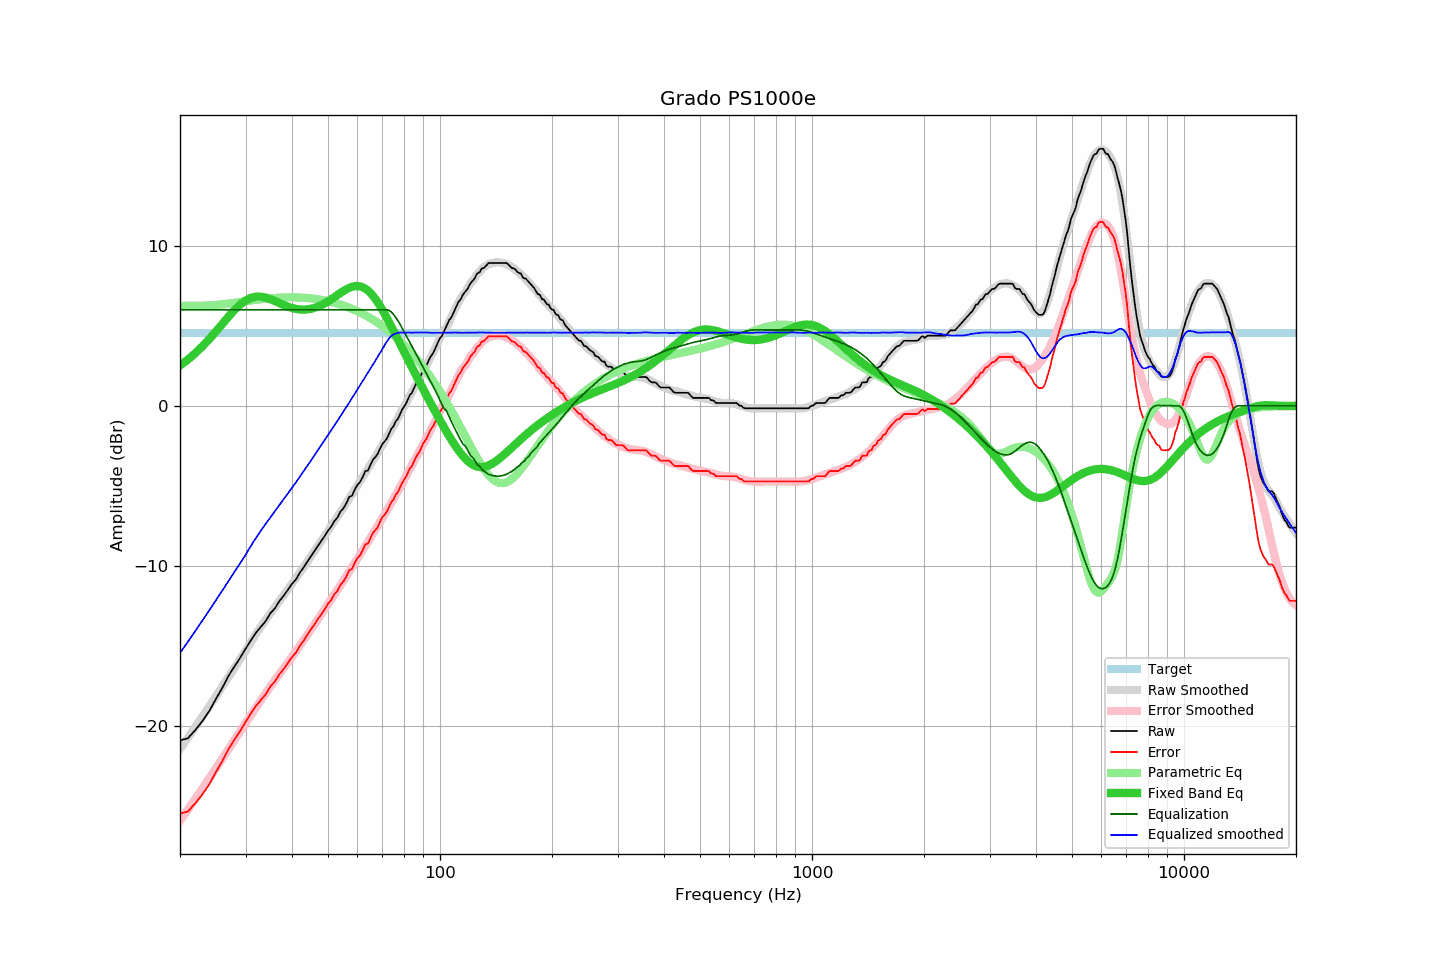

Source data for this figure (header and first rows):
frequency, raw, error, smoothed, error_smoothed, equalization, parametric_eq, equalized_raw, equalized_smoothed, target
20, -20.92, -25.49, -21.45, -25.94, 6.00, 2.52, -14.92, -15.45, 4.58
21, -20.79, -25.36, -20.75, -25.25, 6.00, 2.89, -14.79, -14.75, 4.58
22, -20.27, -24.84, -20.07, -24.57, 6.00, 3.29, -14.27, -14.07, 4.58
23, -19.70, -24.27, -19.41, -23.91, 6.00, 3.72, -13.70, -13.41, 4.58
24, -19.07, -23.64, -18.77, -23.27, 6.00, 4.18, -13.07, -12.77, 4.58
25, -18.31, -22.88, -18.15, -22.65, 6.00, 4.65, -12.31, -12.15, 4.58
26, -17.63, -22.20, -17.54, -22.05, 6.00, 5.12, -11.63, -11.54, 4.58
27, -16.89, -21.46, -16.96, -21.47, 6.00, 5.57, -10.89, -10.96, 4.58
28, -16.31, -20.88, -16.40, -20.91, 6.00, 5.98, -10.31, -10.40, 4.58
29, -15.77, -20.34, -15.85, -20.37, 6.00, 6.32, -9.77, -9.85, 4.58
30, -15.20, -19.77, -15.33, -19.85, 6.00, 6.58, -9.20, -9.33, 4.58
31, -14.67, -19.24, -14.77, -19.34, 6.00, 6.74, -8.67, -8.77, 4.58
32, -14.19, -18.76, -14.27, -18.85, 6.00, 6.82, -8.19, -8.27, 4.58
33, -13.82, -18.39, -13.81, -18.40, 6.00, 6.82, -7.82, -7.81, 4.58
34, -13.46, -18.03, -13.38, -17.96, 6.00, 6.76, -7.46, -7.38, 4.58
35, -12.97, -17.54, -12.98, -17.55, 6.00, 6.66, -6.97, -6.98, 4.58
36, -12.66, -17.23, -12.59, -17.15, 6.00, 6.54, -6.66, -6.59, 4.58
37, -12.21, -16.78, -12.22, -16.77, 6.00, 6.42, -6.21, -6.22, 4.58
38, -11.88, -16.45, -11.85, -16.41, 6.00, 6.30, -5.88, -5.85, 4.58
39, -11.51, -16.08, -11.49, -16.05, 6.00, 6.20, -5.51, -5.49, 4.58
40, -11.14, -15.71, -11.14, -15.69, 6.00, 6.11, -5.14, -5.14, 4.58
41, -10.86, -15.43, -10.79, -15.34, 6.00, 6.05, -4.86, -4.79, 4.58
42, -10.43, -15.00, -10.44, -15.00, 6.00, 6.02, -4.43, -4.44, 4.58
43, -10.11, -14.68, -10.09, -14.66, 6.00, 6.01, -4.11, -4.09, 4.58
44, -9.74, -14.31, -9.75, -14.32, 6.00, 6.02, -3.74, -3.75, 4.58
45, -9.41, -13.98, -9.42, -13.99, 6.00, 6.06, -3.41, -3.42, 4.58
46, -9.08, -13.65, -9.09, -13.66, 6.00, 6.12, -3.08, -3.09, 4.58
47, -8.75, -13.32, -8.77, -13.34, 6.00, 6.20, -2.75, -2.77, 4.58
48, -8.44, -13.01, -8.44, -13.02, 6.00, 6.29, -2.44, -2.44, 4.58
49, -8.14, -12.71, -8.13, -12.71, 6.00, 6.40, -2.14, -2.13, 4.58
50, -7.81, -12.38, -7.83, -12.40, 6.00, 6.53, -1.81, -1.83, 4.58
51, -7.56, -12.13, -7.52, -12.10, 6.00, 6.65, -1.56, -1.52, 4.58
52, -7.21, -11.78, -7.23, -11.80, 6.00, 6.79, -1.21, -1.23, 4.58
53, -6.99, -11.56, -6.94, -11.51, 6.00, 6.92, -0.99, -0.94, 4.58
54, -6.62, -11.19, -6.65, -11.22, 6.00, 7.05, -0.62, -0.65, 4.58
55, -6.41, -10.98, -6.36, -10.93, 6.00, 7.17, -0.41, -0.36, 4.58
56, -6.10, -10.67, -6.08, -10.65, 6.00, 7.28, -0.10, -0.08, 4.58
57, -5.70, -10.27, -5.80, -10.37, 6.00, 7.37, 0.30, 0.20, 4.58
58, -5.63, -10.20, -5.52, -10.10, 6.00, 7.43, 0.37, 0.48, 4.58
59, -5.24, -9.81, -5.25, -9.82, 6.00, 7.47, 0.76, 0.75, 4.58
60, -4.94, -9.51, -4.99, -9.56, 6.00, 7.48, 1.06, 1.01, 4.58
61, -4.76, -9.33, -4.72, -9.29, 6.00, 7.46, 1.24, 1.28, 4.58
62, -4.45, -9.02, -4.45, -9.03, 6.00, 7.41, 1.55, 1.55, 4.58
63, -4.08, -8.65, -4.19, -8.77, 6.00, 7.32, 1.92, 1.81, 4.58
64, -4.05, -8.62, -3.94, -8.51, 6.00, 7.20, 1.95, 2.06, 4.58
65, -3.70, -8.27, -3.68, -8.26, 6.00, 7.05, 2.30, 2.32, 4.58
66, -3.38, -7.95, -3.44, -8.01, 6.00, 6.88, 2.62, 2.56, 4.58
67, -3.21, -7.78, -3.19, -7.76, 6.00, 6.68, 2.79, 2.81, 4.58
68, -3.01, -7.58, -2.93, -7.51, 6.00, 6.47, 2.99, 3.07, 4.58
69, -2.68, -7.25, -2.70, -7.27, 6.00, 6.24, 3.32, 3.30, 4.58
70, -2.39, -6.96, -2.46, -7.03, 6.00, 5.99, 3.61, 3.54, 4.58
71, -2.23, -6.80, -2.21, -6.78, 6.00, 5.74, 3.77, 3.79, 4.58
72, -2.04, -6.61, -1.97, -6.54, 6.00, 5.48, 3.96, 4.03, 4.58
73, -1.73, -6.30, -1.74, -6.30, 5.95, 5.22, 4.23, 4.22, 4.58
74, -1.44, -6.01, -1.48, -6.06, 5.86, 4.95, 4.42, 4.37, 4.58
75, -1.28, -5.85, -1.25, -5.82, 5.71, 4.69, 4.43, 4.46, 4.58
76, -0.98, -5.55, -1.01, -5.58, 5.53, 4.42, 4.55, 4.51, 4.58
77, -0.83, -5.40, -0.77, -5.35, 5.33, 4.16, 4.50, 4.56, 4.58
78, -0.56, -5.13, -0.53, -5.11, 5.11, 3.90, 4.55, 4.58, 4.58
79, -0.27, -4.84, -0.30, -4.88, 4.88, 3.64, 4.61, 4.57, 4.58
... 553 more rows
